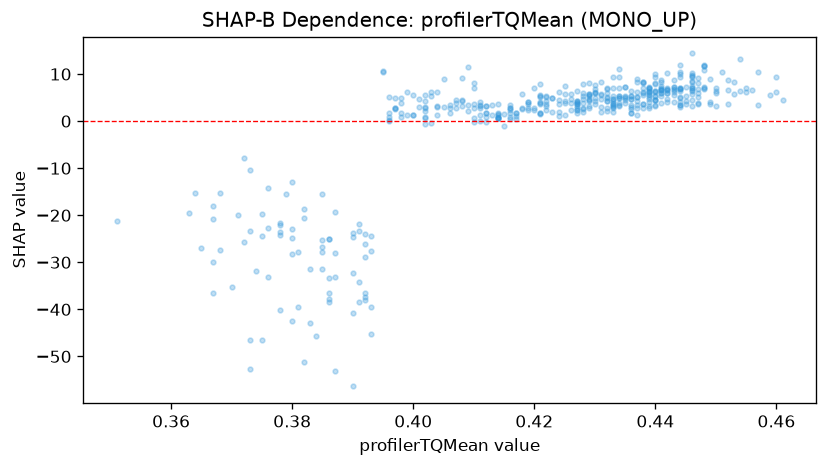

Source data for this figure (header and first rows):
feature_value, shap_value
0.46, 9.385
0.45, 5.879
0.439, 7.077
0.413, 1.308
0.406, 3.361
0.405, 3.006
0.385, -25.18
0.382, -18.61
0.368, -15.26
0.376, -22.68
0.39, -24.71
0.402, 2.106
0.402, 0.8244
0.425, 1.407
0.418, 2.889
0.418, 5.772
0.412, 1.807
0.41, -0.235
0.396, 0.08472
0.367, -20.88
0.365, -26.95
0.375, -24.36
0.409, 2.235
0.411, 1.353
0.415, 1.425
0.426, 2.461
0.434, 5.391
0.41, 0.6539
0.406, 1.727
0.392, -28.78
0.392, -23.98
0.386, -25.03
0.379, -15.49
0.387, -19.26
0.393, -27.63
0.398, 1.761
0.398, 0.8689
0.402, 2.92
0.402, -0.6315
0.396, 0.2401
0.387, -53.19
0.375, -19.68
0.371, -19.85
0.399, 1.242
0.403, -0.3286
0.406, 2.685
0.422, 3.596
0.422, 5.263
0.424, 3.603
0.418, 2.561
0.416, 0.8134
0.414, 0.8266
0.423, 1.975
0.428, 2.822
0.437, 3.459
0.44, 4.438
0.442, 6.772
0.437, 2.828
0.426, 3.83
0.441, 5.908
... 397 more rows
